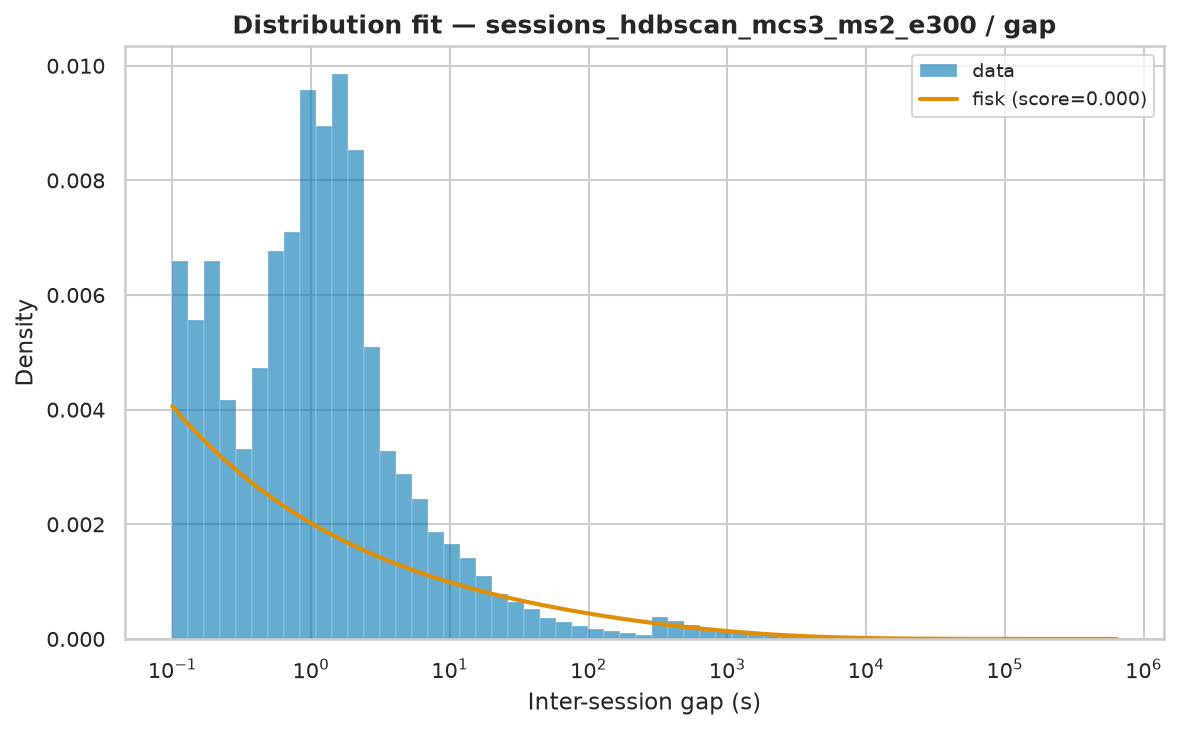

Data behind this chart, as committed beside it:
name	score	loc	scale	arg
fisk	3.8554967080451545e-09	0.0004998	4204	(np.float64(0.7000258381315723),)
lognorm	1.6901846281180737e-09	-3.163	3624	(np.float64(2.4611915208114223),)
pareto	3.2881766758227286e-09	-1901	1901	(np.float64(0.6368735566066991),)
genpareto	3.28821241720665e-09	0.0005	2985	(np.float64(1.57016408979171),)
lomax	3.3021712884236772e-09	0.0005	1906	(np.float64(0.6377118206164005),)
weibull_min	2.206738454951618e-08	0.0005	24851	(np.float64(0.4909265910472302),)
expon	5.5483315851200044e-08	0.0005	23201	()
gamma	8.825778652117207e-08	-392128722	124050	(np.float64(3182.13276842929),)
